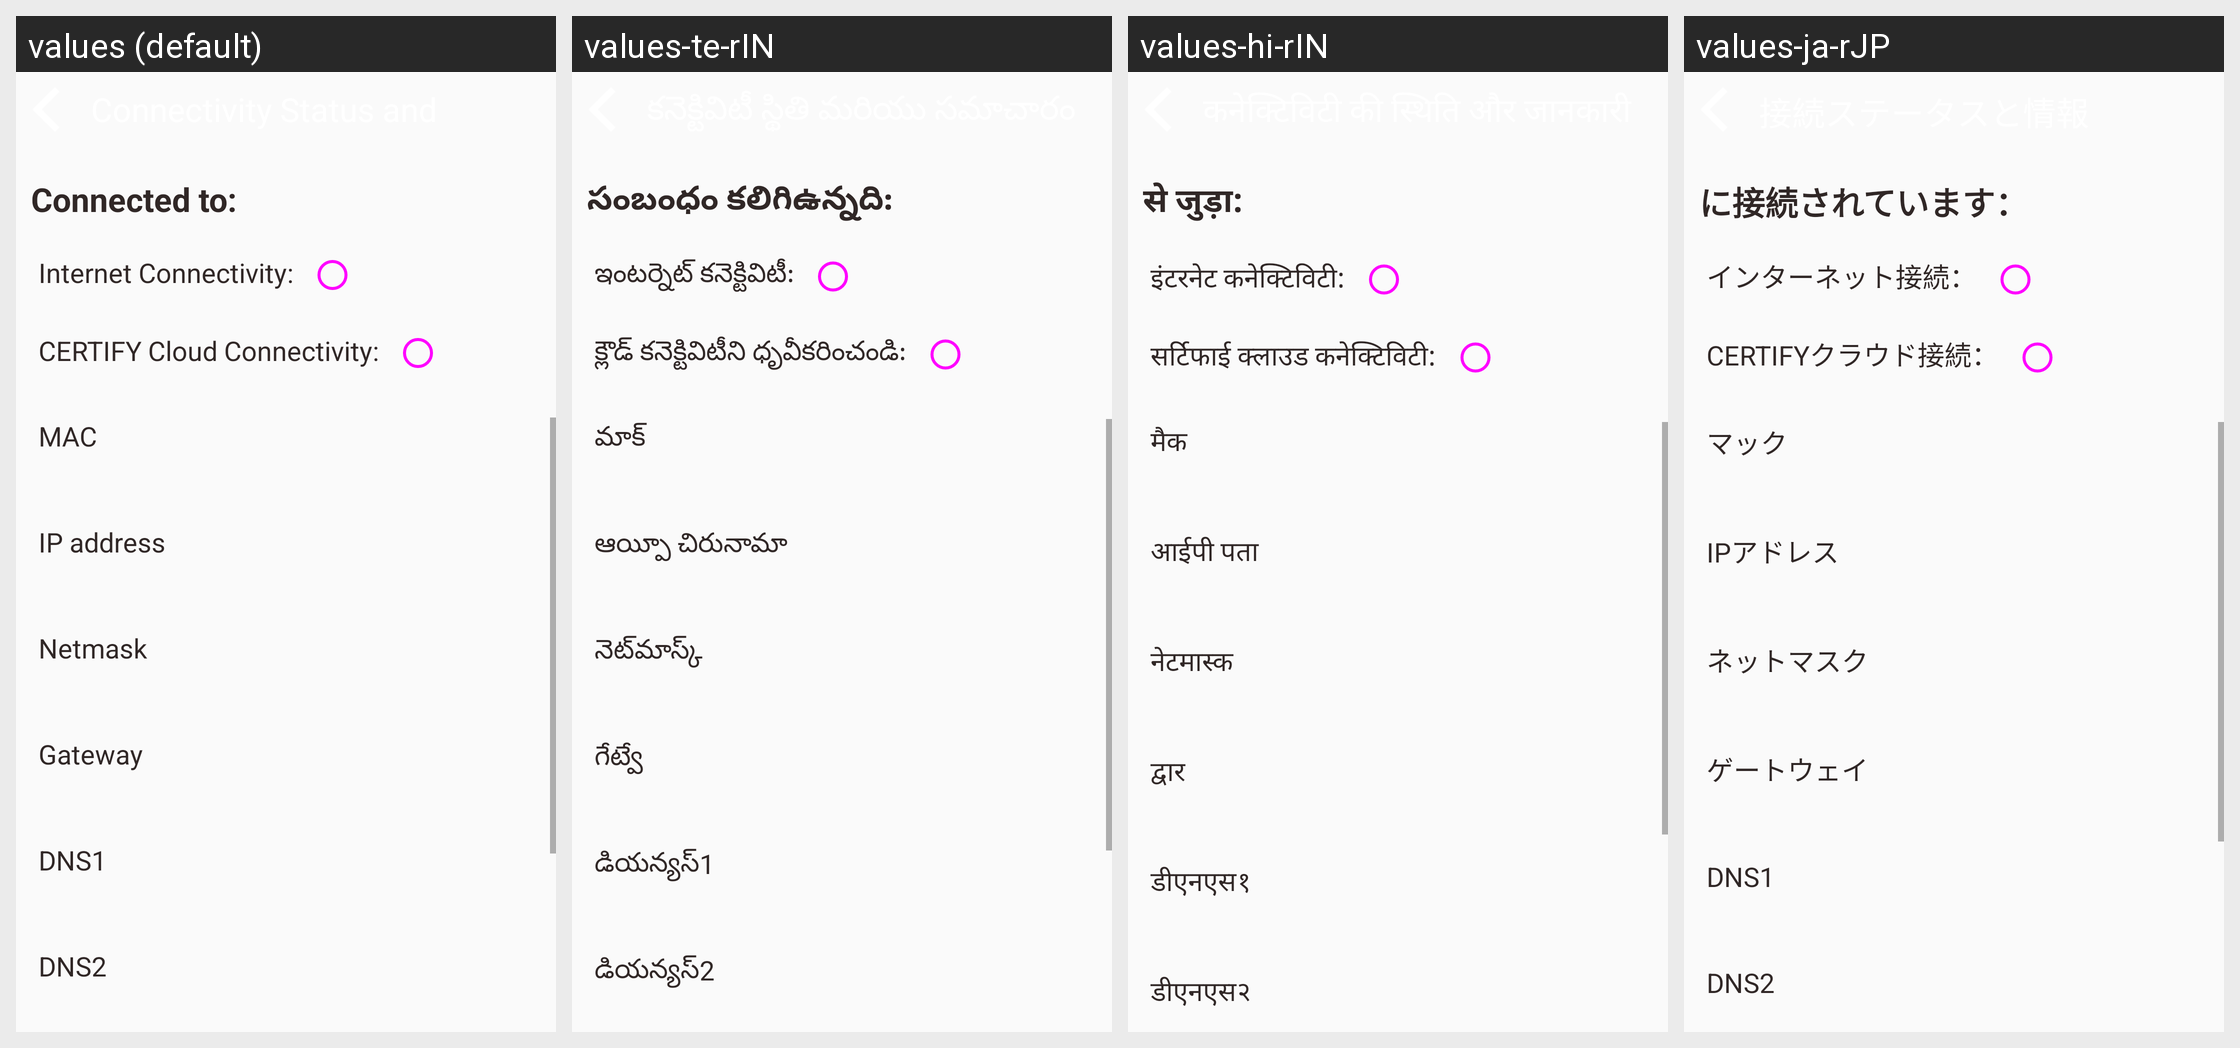

Here is an Android app screen in its default locale and in the app's own translations. Write out the translated-string differences for the strings that appear on this screen.
Android screen res/layout/activity_connectivity_status.xml rendered under 4 locales, left to right: values (default), values-te-rIN, values-hi-rIN, values-ja-rJP. Device: Nexus 5 (rendered at 1080×1920; each locale shown at half size, 540×960, under a caption strip naming it); theme AppTheme.
Other locales in the repository, not shown: values-de-rDE, values-es-rES, values-fr-rFR, values-it-rIT, values-kn-rIN, values-ta-rIN, values-zh-rCN.
Strings drawn on this screen, with the default value and each locale's value (text and hints the layout hard-codes, and strings that could not be matched under every locale, appear in the picture but are not listed):

connectivity_status_text
  values: Connected to:
  values-te-rIN: సంబంధం కలిగిఉన్నది:
  values-hi-rIN: से जुड़ा:
  values-ja-rJP: に接続されています：

internet_connectivity
  values: Internet Connectivity:
  values-te-rIN: ఇంటర్నెట్ కనెక్టివిటీ:
  values-hi-rIN: इंटरनेट कनेक्टिविटी:
  values-ja-rJP: インターネット接続：

cloud_connectivity
  values: CERTIFY Cloud Connectivity:
  values-te-rIN: క్లౌడ్ కనెక్టివిటీని ధృవీకరించండి:
  values-hi-rIN: सर्टिफाई क्लाउड कनेक्टिविटी:
  values-ja-rJP: CERTIFYクラウド接続：

mac
  values: MAC
  values-te-rIN: మాక్
  values-hi-rIN: मैक
  values-ja-rJP: マック

ip_address
  values: IP address
  values-te-rIN: ఆయ్పీ చిరునామా
  values-hi-rIN: आईपी ​​पता
  values-ja-rJP: IPアドレス

netmask
  values: Netmask
  values-te-rIN: నెట్‌మాస్క్
  values-hi-rIN: नेटमास्क
  values-ja-rJP: ネットマスク

gateway
  values: Gateway
  values-te-rIN: గేట్వే
  values-hi-rIN: द्वार
  values-ja-rJP: ゲートウェイ

dns1
  values: DNS1
  values-te-rIN: డియన్యస్1
  values-hi-rIN: डीएनएस१
  values-ja-rJP: DNS1

dns2
  values: DNS2
  values-te-rIN: డియన్యస్2
  values-hi-rIN: डीएनएस२
  values-ja-rJP: DNS2
